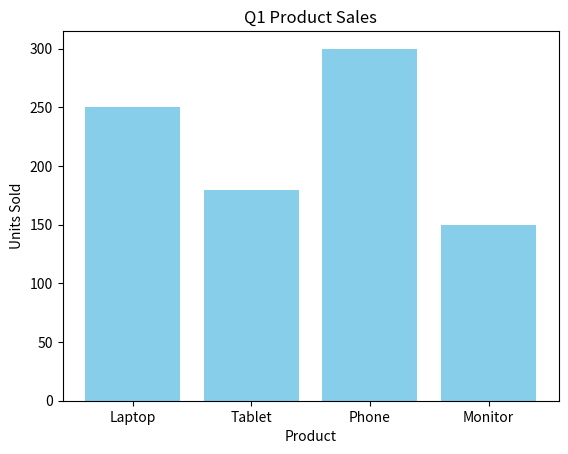

Write Python code to recreate this figure.
import matplotlib.pyplot as plt

products = ['Laptop', 'Tablet', 'Phone', 'Monitor']
sales = [250, 180, 300, 150]

plt.bar(products, sales, color='skyblue')
plt.title("Q1 Product Sales")
plt.xlabel("Product")
plt.ylabel("Units Sold")
plt.show()